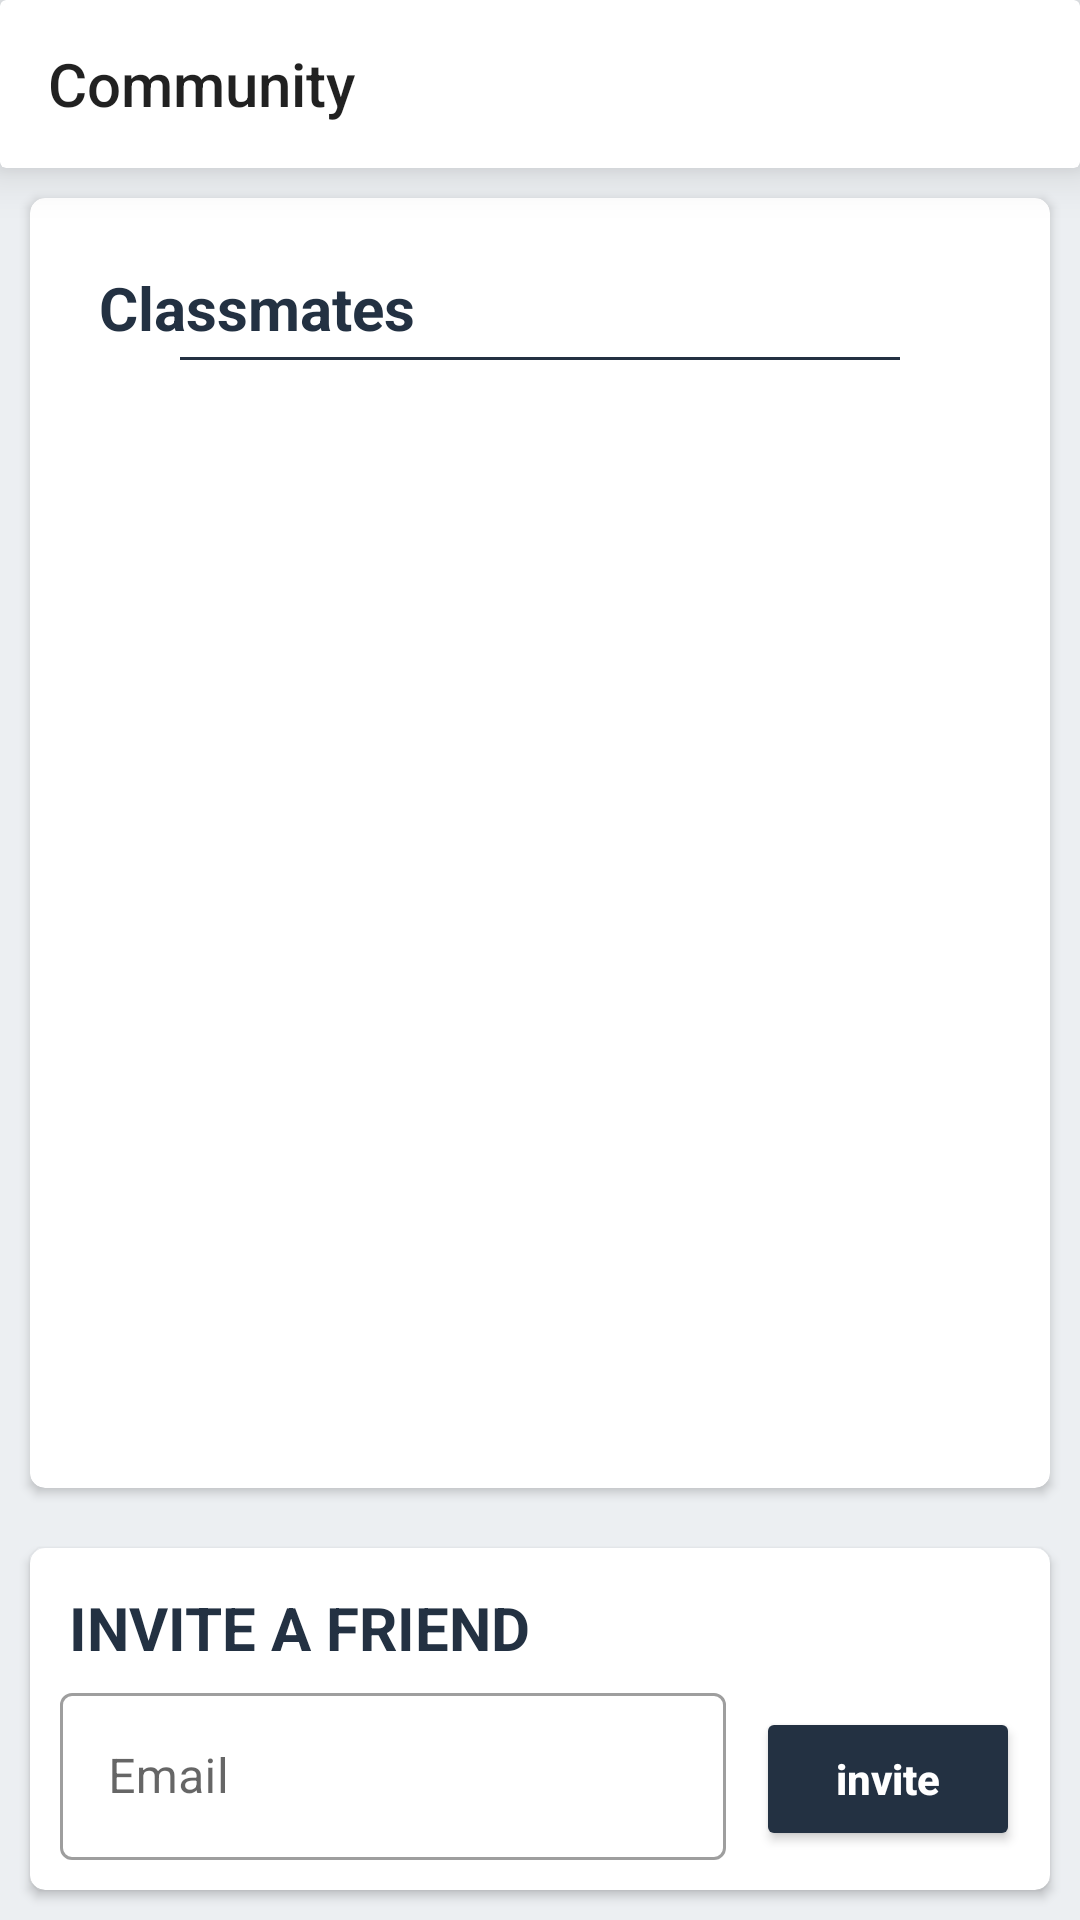

Reconstruct the res/layout file that produces this screen, plus the resources it refers to.
<!-- AndroidManifest.xml: application theme Theme.Classmates -->
<!-- res/layout/fragment_community.xml -->
<?xml version="1.0" encoding="utf-8"?>
<LinearLayout
    xmlns:android="http://schemas.android.com/apk/res/android"
    xmlns:app="http://schemas.android.com/apk/res-auto"
    xmlns:tools="http://schemas.android.com/tools"
    android:layout_width="match_parent"
    android:layout_height="match_parent"
    android:orientation="vertical"
    android:background="@color/slate_gray_lite_without_alpha"
    tools:context=".main.ui.community.CommunityFragment">

    <androidx.cardview.widget.CardView
        android:id="@+id/myToolBar_card"
        android:layout_width="match_parent"
        android:layout_height="wrap_content"
        app:cardElevation="10dp"
        app:layout_constraintTop_toTopOf="parent"
        app:layout_constraintStart_toStartOf="parent"
        app:layout_constraintEnd_toEndOf="parent">
        <androidx.appcompat.widget.Toolbar
            android:id="@+id/myToolBar"
            android:layout_width="match_parent"
            android:layout_height="?attr/actionBarSize"
            app:title="Community"
            style="@style/Toolbar.TitleText"
            android:elevation="10dp"/>
    </androidx.cardview.widget.CardView>



    <LinearLayout
        android:layout_width="match_parent"
        android:layout_height="match_parent"
        android:orientation="vertical">
        <androidx.cardview.widget.CardView
            android:layout_width="match_parent"
            android:layout_height="wrap_content"
            android:layout_margin="10dp"
            android:elevation="10dp"
            android:visibility="gone"
            app:cardCornerRadius="5dp">
            <LinearLayout
                android:id="@+id/community_search_linear_layout"
                android:layout_width="match_parent"
                android:padding="10sp"
                android:layout_height="wrap_content"
                android:orientation="vertical">
                <com.google.android.material.textfield.TextInputLayout
                    android:layout_width="match_parent"
                    android:layout_height="wrap_content"
                    style="@style/Widget.MaterialComponents.TextInputLayout.OutlinedBox"
                    app:startIconTint="@color/slate_gray"
                    app:endIconMode="clear_text"
                    app:endIconTint="@color/slate_gray"
                    android:hint="College Name">

                    <com.google.android.material.textfield.TextInputEditText
                        android:layout_width="match_parent"
                        android:layout_height="wrap_content"
                        android:inputType="text"
                        />

                </com.google.android.material.textfield.TextInputLayout>

                <LinearLayout
                    android:layout_width="match_parent"
                    android:layout_height="wrap_content"
                    android:orientation="horizontal">
                    <com.google.android.material.textfield.TextInputLayout
                        android:layout_width="match_parent"
                        android:layout_height="wrap_content"
                        android:layout_weight="1"
                        android:layout_marginEnd="10dp"
                        style="@style/Widget.MaterialComponents.TextInputLayout.OutlinedBox"
                        app:startIconTint="@color/slate_gray"
                        app:endIconMode="clear_text"
                        app:endIconTint="@color/slate_gray"
                        android:hint="Year of study">

                        <com.google.android.material.textfield.TextInputEditText
                            android:layout_width="match_parent"
                            android:layout_height="wrap_content"
                            android:inputType="text"
                            />

                    </com.google.android.material.textfield.TextInputLayout>
                    <com.google.android.material.textfield.TextInputLayout
                        android:layout_width="match_parent"
                        android:layout_height="wrap_content"
                        android:layout_weight="1"
                        android:layout_marginStart="10dp"
                        style="@style/Widget.MaterialComponents.TextInputLayout.OutlinedBox"
                        app:startIconTint="@color/slate_gray"
                        app:endIconMode="clear_text"
                        app:endIconTint="@color/slate_gray"
                        android:hint="Department">

                        <com.google.android.material.textfield.TextInputEditText
                            android:layout_width="match_parent"
                            android:layout_height="wrap_content"
                            android:inputType="text"
                            />

                    </com.google.android.material.textfield.TextInputLayout>
                </LinearLayout>
                <Button
                    android:layout_width="match_parent"
                    android:layout_height="wrap_content"
                    android:text="Search"
                    android:backgroundTint="@color/dark_slate_gray"
                    android:textAllCaps="false"
                    android:layout_marginTop="5dp"
                    android:textColor="@color/white"
                    android:textStyle="bold"/>
            </LinearLayout>
        </androidx.cardview.widget.CardView>


        <androidx.cardview.widget.CardView
            android:layout_width="match_parent"
            android:layout_height="wrap_content"
            android:layout_margin="10dp"
            android:layout_weight="1"
            android:elevation="10dp"
            app:cardCornerRadius="5dp">
            <LinearLayout
                android:id="@+id/community_search_result_linear_layout"
                android:layout_width="match_parent"
                android:layout_height="match_parent"
                android:layout_margin="20dp"
                android:orientation="vertical">
                <TextView
                    android:layout_width="match_parent"
                    android:layout_height="wrap_content"
                    android:padding="3sp"
                    android:text="Classmates"
                    android:textStyle="bold"
                    android:textColor="@color/dark_slate_gray"
                    android:textSize="20sp"/>
                <View
                    android:layout_width="match_parent"
                    android:layout_height="1dp"
                    android:layout_marginStart="30dp"
                    android:layout_marginEnd="30dp"
                    android:background="@color/dark_slate_gray"/>
                <androidx.recyclerview.widget.RecyclerView
                    android:id="@+id/recyclerView_for_user"
                    android:layout_width="match_parent"
                    android:layout_height="match_parent"
                    android:layout_marginTop="10dp"
                    android:layout_marginStart="5dp"
                    android:layout_marginEnd="5dp"/>
            </LinearLayout>
        </androidx.cardview.widget.CardView>



        <androidx.cardview.widget.CardView
            android:layout_width="match_parent"
            android:layout_height="wrap_content"
            android:layout_margin="10dp"
            android:elevation="10dp"
            app:cardCornerRadius="5dp">
            <LinearLayout
                android:id="@+id/community_invite_friend_linear_layout"
                android:layout_width="match_parent"
                android:layout_height="wrap_content"
                android:padding="10sp"
                android:orientation="vertical">
                <TextView
                    android:layout_width="match_parent"
                    android:layout_height="wrap_content"
                    android:padding="3sp"
                    android:text="Invite a friend"
                    android:textStyle="bold"
                    android:textAllCaps="true"
                    android:textColor="@color/dark_slate_gray"
                    android:textSize="20sp"/>
                <LinearLayout
                    android:layout_width="match_parent"
                    android:layout_height="wrap_content"
                    android:orientation="horizontal">
                    <com.google.android.material.textfield.TextInputLayout
                        android:layout_width="match_parent"
                        android:layout_height="wrap_content"
                        android:layout_weight="1"
                        android:layout_marginEnd="10dp"
                        style="@style/Widget.MaterialComponents.TextInputLayout.OutlinedBox"
                        app:startIconTint="@color/slate_gray"
                        app:endIconMode="clear_text"
                        app:endIconTint="@color/slate_gray"
                        android:hint="Email">

                        <com.google.android.material.textfield.TextInputEditText
                            android:id="@+id/invite_mail"
                            android:layout_width="match_parent"
                            android:layout_height="wrap_content"
                            android:inputType="text"
                            />

                    </com.google.android.material.textfield.TextInputLayout>
                    <Button
                        android:id="@+id/button"
                        android:layout_width="wrap_content"
                        android:layout_height="wrap_content"
                        android:text="invite"
                        android:backgroundTint="@color/dark_slate_gray"
                        android:textAllCaps="false"
                        android:textColor="@color/white"
                        android:textStyle="bold"/>
                </LinearLayout>
            </LinearLayout>
        </androidx.cardview.widget.CardView>

    </LinearLayout>


</LinearLayout>
<!-- resources referenced by this layout -->
<resources>
  <color name="dark_slate_gray">#233142</color>
  <color name="slate_gray">#455D7A</color>
  <color name="slate_gray_lite_without_alpha">#ECEFF2</color>
  <color name="white">#FFFFFFFF</color>
  <style name="Toolbar.TitleText" parent="TextAppearance.Widget.AppCompat.Toolbar.Title">
          <item name="android:textSize">30sp</item>
          <item name="android:textColor">#FFFFFF</item>
      </style>
  <style name="Theme.Classmates" parent="Theme.MaterialComponents.Light.NoActionBar.Bridge">
          
          <item name="colorPrimary">@color/slate_gray</item>
          <item name="colorPrimaryVariant">@color/dark_slate_gray</item>
          <item name="colorOnPrimary">@color/white</item>
          
          <item name="colorSecondary">@color/teal_200</item>
          <item name="colorSecondaryVariant">@color/teal_700</item>
          <item name="colorOnSecondary">@color/black</item>
          
          <item name="android:statusBarColor" tools:targetApi="l">?attr/colorPrimaryVariant</item>
          
  
  
      </style>
  <color name="teal_200">#FF03DAC5</color>
  <color name="teal_700">#FF018786</color>
  <color name="black">#FF000000</color>
</resources>
